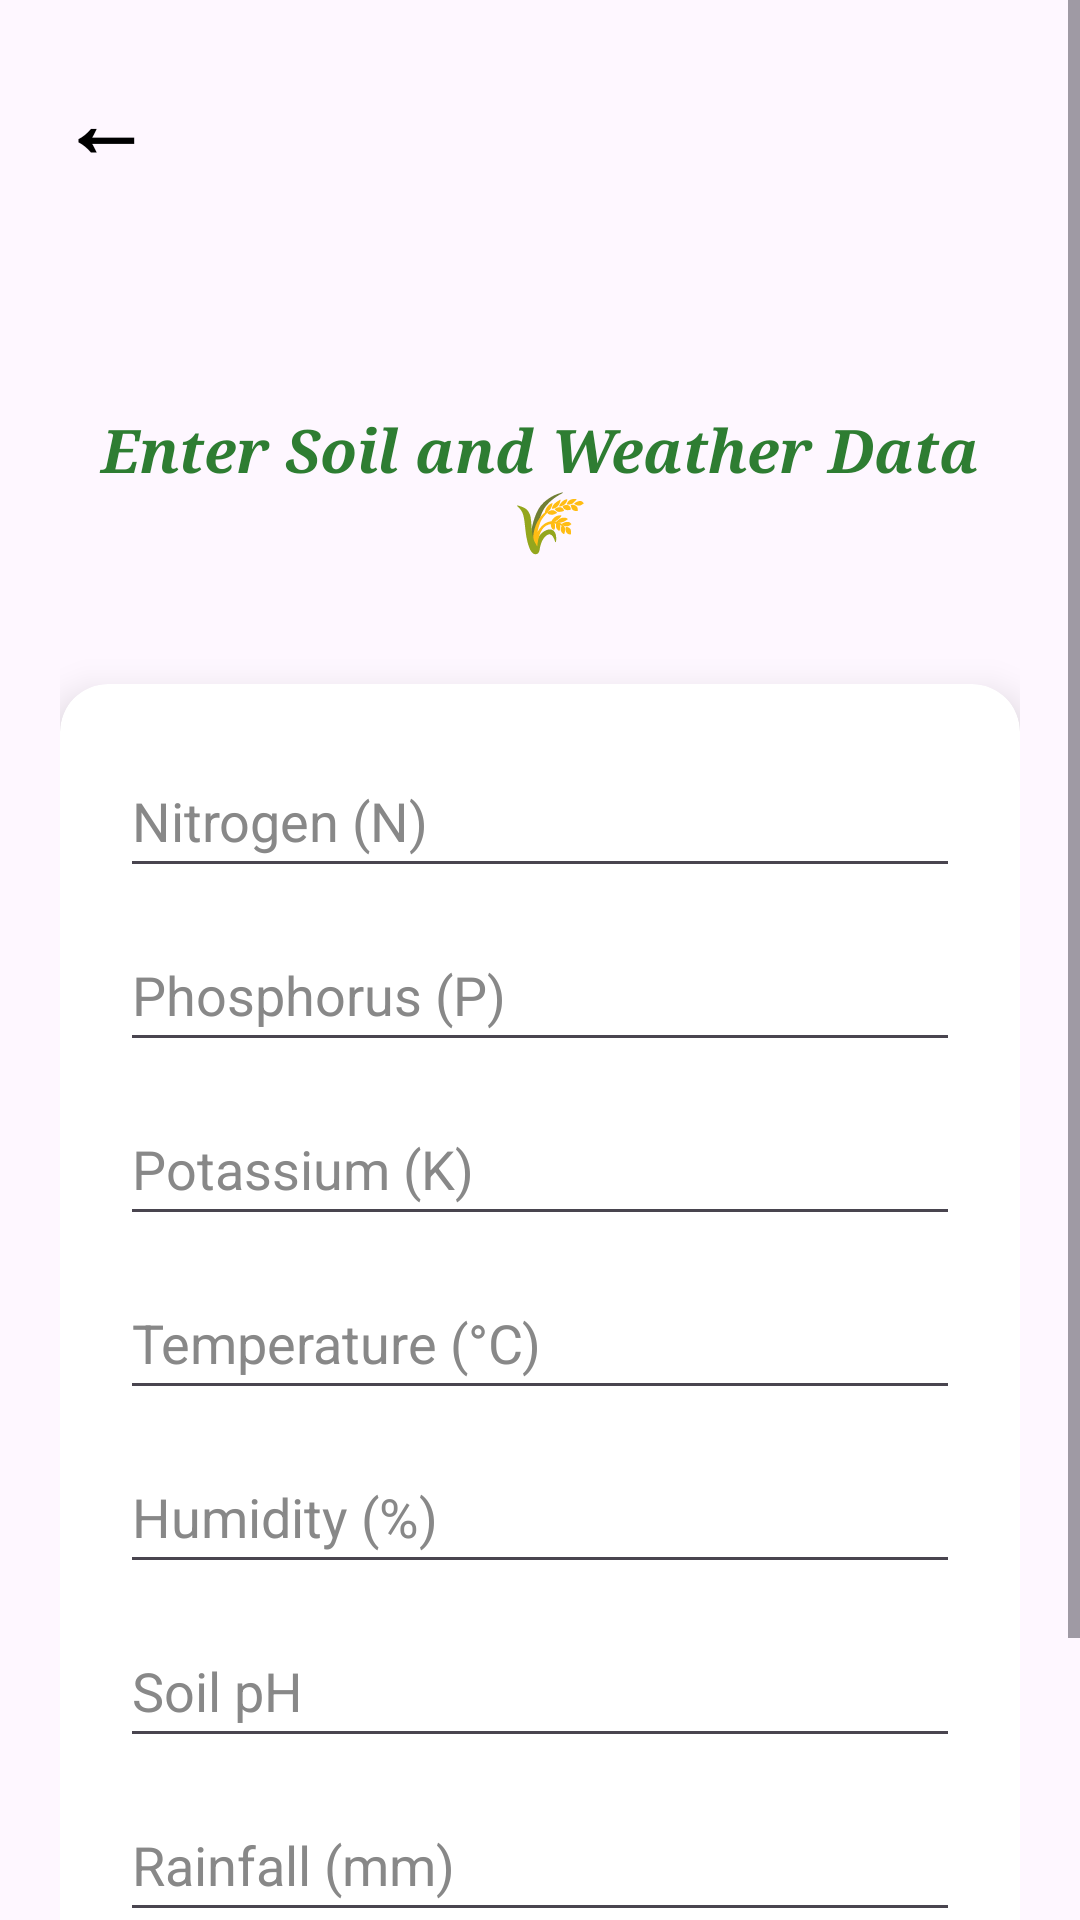

This screen was rendered from an Android layout file. Write that file and the resources it references.
<!-- AndroidManifest.xml: application theme Theme.Seedsmartapp -->
<!-- res/layout/activity_crop_input.xml -->
<?xml version="1.0" encoding="utf-8"?>
<ScrollView xmlns:android="http://schemas.android.com/apk/res/android"
    xmlns:card_view="http://schemas.android.com/apk/res-auto"
    android:layout_width="match_parent"
    android:layout_height="match_parent"
    android:background="@drawable/farm1_bg"

    >


    <LinearLayout
        android:layout_width="match_parent"
        android:layout_height="wrap_content"
        android:orientation="vertical"
        android:padding="20dp"
        android:layout_gravity="start">
        <Button
            android:id="@+id/btnBack"
            android:layout_width="wrap_content"
            android:layout_height="wrap_content"
            android:background="@android:color/transparent"
            android:text="←"
            android:textColor="@color/black"
            android:textSize="30sp"
            android:textStyle="bold"
            android:layout_gravity="start"
            android:padding="0dp"
            android:minWidth="0dp"
            android:minHeight="0dp"/>
        
        <TextView
            android:layout_width="match_parent"
            android:layout_height="wrap_content"
            android:text="Enter Soil and Weather Data 🌾"
            android:textSize="20sp"
            android:textStyle="bold|italic"
            android:fontFamily="times"
            android:textColor="#2E7D32"
            android:gravity="center"
            android:layout_marginTop="75dp"
            android:layout_marginBottom="16dp"/>

        
        <androidx.cardview.widget.CardView
            android:layout_width="match_parent"
            android:layout_height="wrap_content"
            card_view:cardCornerRadius="16dp"
            card_view:cardElevation="8dp"
            android:layout_marginTop="25dp">

            <LinearLayout
                android:layout_width="match_parent"
                android:layout_height="wrap_content"
                android:orientation="vertical"
                android:padding="20dp">

                
                <EditText
                    android:id="@+id/etNitrogen"
                    android:layout_width="match_parent"
                    android:layout_height="48dp"
                    android:hint="Nitrogen (N)"
                    android:inputType="numberDecimal"
                    android:layout_marginBottom="10dp"
                    android:textColorHint="#888888"/>

                
                <EditText
                    android:id="@+id/etPhosphorus"
                    android:layout_width="match_parent"
                    android:layout_height="48dp"
                    android:hint="Phosphorus (P)"
                    android:inputType="numberDecimal"
                    android:layout_marginBottom="10dp"
                    android:textColorHint="#888888"/>

                
                <EditText
                    android:id="@+id/etPotassium"
                    android:layout_width="match_parent"
                    android:layout_height="48dp"
                    android:hint="Potassium (K)"
                    android:inputType="numberDecimal"
                    android:layout_marginBottom="10dp"
                    android:textColorHint="#888888"/>

                
                <EditText
                    android:id="@+id/etTemperature"
                    android:layout_width="match_parent"
                    android:layout_height="48dp"
                    android:hint="Temperature (°C)"
                    android:inputType="numberDecimal"
                    android:layout_marginBottom="10dp"
                    android:textColorHint="#888888"/>

                
                <EditText
                    android:id="@+id/etHumidity"
                    android:layout_width="match_parent"
                    android:layout_height="48dp"
                    android:hint="Humidity (%)"
                    android:inputType="numberDecimal"
                    android:layout_marginBottom="10dp"
                    android:textColorHint="#888888"/>

                
                <EditText
                    android:id="@+id/etPH"
                    android:layout_width="match_parent"
                    android:layout_height="48dp"
                    android:hint="Soil pH"
                    android:inputType="numberDecimal"
                    android:layout_marginBottom="10dp"
                    android:textColorHint="#888888"/>

                
                <EditText
                    android:id="@+id/etRainfall"
                    android:layout_width="match_parent"
                    android:layout_height="48dp"
                    android:hint="Rainfall (mm)"
                    android:inputType="numberDecimal"
                    android:layout_marginBottom="16dp"
                    android:textColorHint="#888888"/>

                
                <Button
                    android:id="@+id/btnPredict"
                    android:layout_width="match_parent"
                    android:layout_height="50dp"
                    android:text="Predict Crop 🌱"
                    android:textAllCaps="false"
                    android:textStyle="bold|italic"
                    android:fontFamily="times"
                    android:backgroundTint="#66BB6A"
                    android:textColor="#ffffff"/>



            </LinearLayout>

        </androidx.cardview.widget.CardView>

    </LinearLayout>

</ScrollView>
<!-- resources referenced by this layout -->
<resources>
  <color name="black">#FF000000</color>
  <style name="Theme.Seedsmartapp" parent="Base.Theme.Seedsmartapp" />
  <style name="Base.Theme.Seedsmartapp" parent="Theme.Material3.DayNight.NoActionBar">
          
          
      </style>
</resources>
